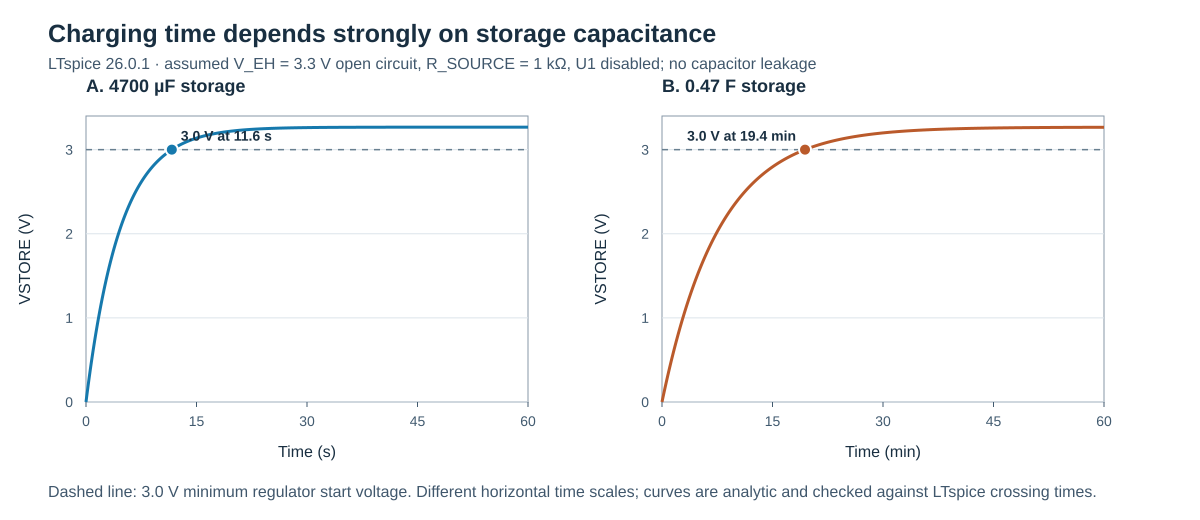

Values plotted in this chart, from the file beside it:
case, time_s, vstore_V
A, 0.000, 0.000000
A, 0.600, 0.3952
A, 1.200, 0.7427
A, 1.800, 1.048
A, 2.400, 1.317
A, 3.000, 1.553
A, 3.600, 1.76
A, 4.200, 1.942
A, 4.800, 2.103
A, 5.400, 2.243
A, 6.000, 2.367
A, 6.600, 2.476
A, 7.200, 2.572
A, 7.800, 2.656
A, 8.400, 2.73
A, 9.000, 2.795
A, 9.600, 2.852
A, 10.2, 2.902
A, 10.8, 2.947
A, 11.4, 2.985
A, 12, 3.019
A, 12.6, 3.049
A, 13.2, 3.076
A, 13.8, 3.099
A, 14.4, 3.119
A, 15, 3.137
A, 15.6, 3.153
A, 16.2, 3.167
A, 16.8, 3.179
A, 17.4, 3.19
A, 18, 3.199
A, 18.6, 3.207
A, 19.2, 3.215
A, 19.8, 3.221
A, 20.4, 3.227
A, 21, 3.231
A, 21.6, 3.236
A, 22.2, 3.24
A, 22.8, 3.243
A, 23.4, 3.246
A, 24, 3.249
A, 24.6, 3.251
A, 25.2, 3.253
A, 25.8, 3.255
A, 26.4, 3.256
A, 27, 3.257
A, 27.6, 3.259
A, 28.2, 3.26
A, 28.8, 3.261
A, 29.4, 3.261
A, 30, 3.262
A, 30.6, 3.263
A, 31.2, 3.263
A, 31.8, 3.264
A, 32.4, 3.264
A, 33, 3.265
A, 33.6, 3.265
A, 34.2, 3.265
A, 34.8, 3.265
A, 35.4, 3.266
... 142 more rows
